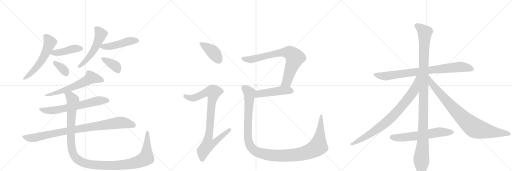
t = 0.00 s
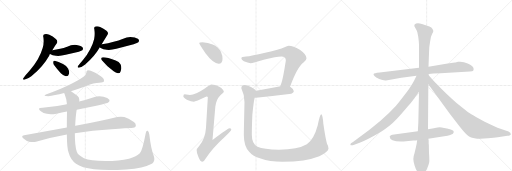
t = 3.35 s
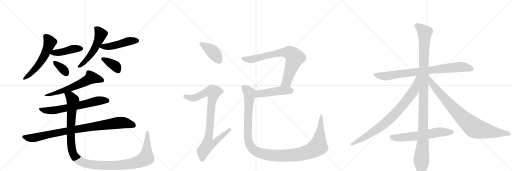
t = 6.71 s
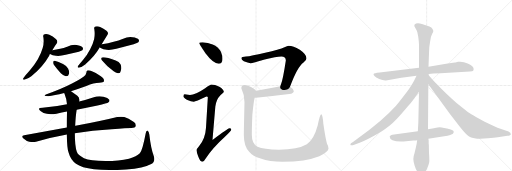
t = 10.06 s
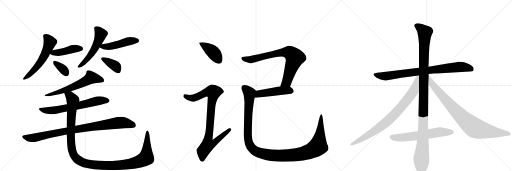
t = 13.42 s
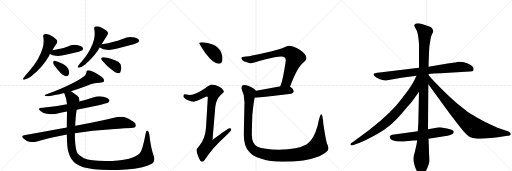
t = 16.77 s

The animated SVG that drew these frames (rendered in a browser with its animation timeline set to each time). Animation: 20 CSS @keyframes rules; one cycle of 16.77 s.

<svg version="1.1" viewBox="0 0 3072 1024" xmlns="http://www.w3.org/2000/svg">
  <g stroke="lightgray" stroke-dasharray="1,1" stroke-width="1" transform="scale(4, 4)">
    <line x1="0" y1="0" x2="256" y2="256"></line>
    <line x1="256" y1="0" x2="0" y2="256"></line>
    <line x1="128" y1="0" x2="128" y2="256"></line>
    <line x1="0" y1="128" x2="256" y2="128"></line>
    <line x1="256" y1="0" x2="512" y2="256"></line>
    <line x1="512" y1="0" x2="256" y2="256"></line>
    <line x1="384" y1="0" x2="384" y2="256"></line>
    <line x1="256" y1="128" x2="512" y2="128"></line>
    <line x1="512" y1="0" x2="768" y2="256"></line>
    <line x1="768" y1="0" x2="512" y2="256"></line>
    <line x1="640" y1="0" x2="640" y2="256"></line>
    <line x1="512" y1="128" x2="768" y2="128"></line>
  </g>
<g transform="scale(1, -1) translate(0, -850)">
   <style type="text/css">
    @keyframes keyframes0 {
      from {
       stroke: black;
       stroke-dashoffset: 575;
       stroke-width: 128;
       }
       65% {
       animation-timing-function: step-end;
       stroke: black;
       stroke-dashoffset: 0;
       stroke-width: 128;
       }
       to {
       stroke: black;
       stroke-width: 1024;
       }
       }
       #make-me-a-hanzi-animation-0 {
         animation: keyframes0 0.717936s both;
         animation-delay: 0.000000s;
         animation-timing-function: linear;
       }
    @keyframes keyframes1 {
      from {
       stroke: black;
       stroke-dashoffset: 439;
       stroke-width: 128;
       }
       59% {
       animation-timing-function: step-end;
       stroke: black;
       stroke-dashoffset: 0;
       stroke-width: 128;
       }
       to {
       stroke: black;
       stroke-width: 1024;
       }
       }
       #make-me-a-hanzi-animation-1 {
         animation: keyframes1 0.607259s both;
         animation-delay: 0.717936s;
         animation-timing-function: linear;
       }
    @keyframes keyframes2 {
      from {
       stroke: black;
       stroke-dashoffset: 354;
       stroke-width: 128;
       }
       54% {
       animation-timing-function: step-end;
       stroke: black;
       stroke-dashoffset: 0;
       stroke-width: 128;
       }
       to {
       stroke: black;
       stroke-width: 1024;
       }
       }
       #make-me-a-hanzi-animation-2 {
         animation: keyframes2 0.538086s both;
         animation-delay: 1.325195s;
         animation-timing-function: linear;
       }
    @keyframes keyframes3 {
      from {
       stroke: black;
       stroke-dashoffset: 541;
       stroke-width: 128;
       }
       64% {
       animation-timing-function: step-end;
       stroke: black;
       stroke-dashoffset: 0;
       stroke-width: 128;
       }
       to {
       stroke: black;
       stroke-width: 1024;
       }
       }
       #make-me-a-hanzi-animation-3 {
         animation: keyframes3 0.690267s both;
         animation-delay: 1.863281s;
         animation-timing-function: linear;
       }
    @keyframes keyframes4 {
      from {
       stroke: black;
       stroke-dashoffset: 478;
       stroke-width: 128;
       }
       61% {
       animation-timing-function: step-end;
       stroke: black;
       stroke-dashoffset: 0;
       stroke-width: 128;
       }
       to {
       stroke: black;
       stroke-width: 1024;
       }
       }
       #make-me-a-hanzi-animation-4 {
         animation: keyframes4 0.638997s both;
         animation-delay: 2.553548s;
         animation-timing-function: linear;
       }
    @keyframes keyframes5 {
      from {
       stroke: black;
       stroke-dashoffset: 382;
       stroke-width: 128;
       }
       55% {
       animation-timing-function: step-end;
       stroke: black;
       stroke-dashoffset: 0;
       stroke-width: 128;
       }
       to {
       stroke: black;
       stroke-width: 1024;
       }
       }
       #make-me-a-hanzi-animation-5 {
         animation: keyframes5 0.560872s both;
         animation-delay: 3.192546s;
         animation-timing-function: linear;
       }
    @keyframes keyframes6 {
      from {
       stroke: black;
       stroke-dashoffset: 624;
       stroke-width: 128;
       }
       67% {
       animation-timing-function: step-end;
       stroke: black;
       stroke-dashoffset: 0;
       stroke-width: 128;
       }
       to {
       stroke: black;
       stroke-width: 1024;
       }
       }
       #make-me-a-hanzi-animation-6 {
         animation: keyframes6 0.757812s both;
         animation-delay: 3.753418s;
         animation-timing-function: linear;
       }
    @keyframes keyframes7 {
      from {
       stroke: black;
       stroke-dashoffset: 669;
       stroke-width: 128;
       }
       69% {
       animation-timing-function: step-end;
       stroke: black;
       stroke-dashoffset: 0;
       stroke-width: 128;
       }
       to {
       stroke: black;
       stroke-width: 1024;
       }
       }
       #make-me-a-hanzi-animation-7 {
         animation: keyframes7 0.794434s both;
         animation-delay: 4.511230s;
         animation-timing-function: linear;
       }
    @keyframes keyframes8 {
      from {
       stroke: black;
       stroke-dashoffset: 926;
       stroke-width: 128;
       }
       75% {
       animation-timing-function: step-end;
       stroke: black;
       stroke-dashoffset: 0;
       stroke-width: 128;
       }
       to {
       stroke: black;
       stroke-width: 1024;
       }
       }
       #make-me-a-hanzi-animation-8 {
         animation: keyframes8 1.003581s both;
         animation-delay: 5.305664s;
         animation-timing-function: linear;
       }
    @keyframes keyframes9 {
      from {
       stroke: black;
       stroke-dashoffset: 1268;
       stroke-width: 128;
       }
       80% {
       animation-timing-function: step-end;
       stroke: black;
       stroke-dashoffset: 0;
       stroke-width: 128;
       }
       to {
       stroke: black;
       stroke-width: 1024;
       }
       }
       #make-me-a-hanzi-animation-9 {
         animation: keyframes9 1.281901s both;
         animation-delay: 6.309245s;
         animation-timing-function: linear;
       }
    @keyframes keyframes10 {
      from {
       stroke: black;
       stroke-dashoffset: 412;
       stroke-width: 128;
       }
       57% {
       animation-timing-function: step-end;
       stroke: black;
       stroke-dashoffset: 0;
       stroke-width: 128;
       }
       to {
       stroke: black;
       stroke-width: 1024;
       }
       }
       #make-me-a-hanzi-animation-10 {
         animation: keyframes10 0.585286s both;
         animation-delay: 7.591146s;
         animation-timing-function: linear;
       }
    @keyframes keyframes11 {
      from {
       stroke: black;
       stroke-dashoffset: 923;
       stroke-width: 128;
       }
       75% {
       animation-timing-function: step-end;
       stroke: black;
       stroke-dashoffset: 0;
       stroke-width: 128;
       }
       to {
       stroke: black;
       stroke-width: 1024;
       }
       }
       #make-me-a-hanzi-animation-11 {
         animation: keyframes11 1.001139s both;
         animation-delay: 8.176432s;
         animation-timing-function: linear;
       }
    @keyframes keyframes12 {
      from {
       stroke: black;
       stroke-dashoffset: 774;
       stroke-width: 128;
       }
       72% {
       animation-timing-function: step-end;
       stroke: black;
       stroke-dashoffset: 0;
       stroke-width: 128;
       }
       to {
       stroke: black;
       stroke-width: 1024;
       }
       }
       #make-me-a-hanzi-animation-12 {
         animation: keyframes12 0.879883s both;
         animation-delay: 9.177572s;
         animation-timing-function: linear;
       }
    @keyframes keyframes13 {
      from {
       stroke: black;
       stroke-dashoffset: 481;
       stroke-width: 128;
       }
       61% {
       animation-timing-function: step-end;
       stroke: black;
       stroke-dashoffset: 0;
       stroke-width: 128;
       }
       to {
       stroke: black;
       stroke-width: 1024;
       }
       }
       #make-me-a-hanzi-animation-13 {
         animation: keyframes13 0.641439s both;
         animation-delay: 10.057454s;
         animation-timing-function: linear;
       }
    @keyframes keyframes14 {
      from {
       stroke: black;
       stroke-dashoffset: 1246;
       stroke-width: 128;
       }
       80% {
       animation-timing-function: step-end;
       stroke: black;
       stroke-dashoffset: 0;
       stroke-width: 128;
       }
       to {
       stroke: black;
       stroke-width: 1024;
       }
       }
       #make-me-a-hanzi-animation-14 {
         animation: keyframes14 1.263997s both;
         animation-delay: 10.698893s;
         animation-timing-function: linear;
       }
    @keyframes keyframes15 {
      from {
       stroke: black;
       stroke-dashoffset: 844;
       stroke-width: 128;
       }
       73% {
       animation-timing-function: step-end;
       stroke: black;
       stroke-dashoffset: 0;
       stroke-width: 128;
       }
       to {
       stroke: black;
       stroke-width: 1024;
       }
       }
       #make-me-a-hanzi-animation-15 {
         animation: keyframes15 0.936849s both;
         animation-delay: 11.962891s;
         animation-timing-function: linear;
       }
    @keyframes keyframes16 {
      from {
       stroke: black;
       stroke-dashoffset: 1176;
       stroke-width: 128;
       }
       79% {
       animation-timing-function: step-end;
       stroke: black;
       stroke-dashoffset: 0;
       stroke-width: 128;
       }
       to {
       stroke: black;
       stroke-width: 1024;
       }
       }
       #make-me-a-hanzi-animation-16 {
         animation: keyframes16 1.207031s both;
         animation-delay: 12.899740s;
         animation-timing-function: linear;
       }
    @keyframes keyframes17 {
      from {
       stroke: black;
       stroke-dashoffset: 844;
       stroke-width: 128;
       }
       73% {
       animation-timing-function: step-end;
       stroke: black;
       stroke-dashoffset: 0;
       stroke-width: 128;
       }
       to {
       stroke: black;
       stroke-width: 1024;
       }
       }
       #make-me-a-hanzi-animation-17 {
         animation: keyframes17 0.936849s both;
         animation-delay: 14.106771s;
         animation-timing-function: linear;
       }
    @keyframes keyframes18 {
      from {
       stroke: black;
       stroke-dashoffset: 885;
       stroke-width: 128;
       }
       74% {
       animation-timing-function: step-end;
       stroke: black;
       stroke-dashoffset: 0;
       stroke-width: 128;
       }
       to {
       stroke: black;
       stroke-width: 1024;
       }
       }
       #make-me-a-hanzi-animation-18 {
         animation: keyframes18 0.970215s both;
         animation-delay: 15.043620s;
         animation-timing-function: linear;
       }
    @keyframes keyframes19 {
      from {
       stroke: black;
       stroke-dashoffset: 622;
       stroke-width: 128;
       }
       67% {
       animation-timing-function: step-end;
       stroke: black;
       stroke-dashoffset: 0;
       stroke-width: 128;
       }
       to {
       stroke: black;
       stroke-width: 1024;
       }
       }
       #make-me-a-hanzi-animation-19 {
         animation: keyframes19 0.756185s both;
         animation-delay: 16.013835s;
         animation-timing-function: linear;
       }
</style>
<path d="M 295 517 Q 297 522 300 528 L 314 550 Q 328 573 341 591 Q 344 596 344 601 Q 344 610 335 617 Q 317 633 296 642 Q 286 647 276 647 Q 272 647 268 646 Q 259 644 259 635 Q 259 632 260 629 Q 262 617 262 604 Q 262 583 256 563 Q 248 534 227 495 Q 204 456 177 426 Q 152 399 142 384 Q 138 379 138 377 Q 138 373 143 373 Q 146 373 149 374 Q 167 378 188 394 Q 258 450 295 517 Z" fill="lightgray"></path> 
<path d="M 300 528 L 300 527 Q 315 517 336 516 Q 342 515 349 515 Q 369 515 394 522 L 473 541 Q 491 546 494 549 Q 498 555 498 560 Q 498 562 497 565 Q 488 577 460 581 Q 454 582 449 582 Q 425 582 403 571 Q 382 564 361 558 Q 338 553 314 550 C 284 546 279 545 300 528 Z" fill="lightgray"></path> 
<path d="M 365 411 Q 382 394 395 394 L 397 394 Q 411 394 414 409 Q 415 412 415 416 Q 415 427 408 440 Q 399 457 378 467 Q 342 484 329 487 L 327 487 Q 320 487 319 479 L 319 474 Q 319 468 323 463 Q 344 435 365 411 Z" fill="lightgray"></path> 
<path d="M 610 585 L 645 642 Q 648 647 648 651 Q 648 659 639 666 Q 622 680 601 689 Q 591 693 582 693 Q 577 693 573 692 Q 565 690 565 682 Q 565 679 566 676 Q 568 662 568 649 Q 568 632 565 617 Q 559 590 541 556 Q 523 521 499 493 Q 478 469 469 456 Q 466 452 466 449 Q 466 445 472 445 Q 474 445 477 446 Q 492 449 511 464 Q 566 510 599 567 L 610 585 Z" fill="lightgray"></path> 
<path d="M 599 567 Q 601 564 604 563 Q 619 553 640 552 Q 646 551 653 551 Q 673 551 698 558 Q 750 573 802 586 Q 827 594 830 597 Q 834 603 834 608 Q 834 610 833 613 Q 824 625 796 628 Q 789 629 782 629 Q 760 629 739 619 Q 712 607 682 600 Q 650 589 611 585 L 610 585 C 580 582 580 582 599 567 Z" fill="lightgray"></path> 
<path d="M 608 503 Q 607 501 607 499 Q 607 493 614 486 Q 629 469 645 454 L 682 423 Q 695 412 707 412 L 711 412 Q 717 412 720 414 Q 724 420 727 435 Q 728 439 728 443 Q 728 455 723 466 Q 715 481 694 488 Q 666 500 650 503 Q 631 508 622 508 L 619 508 Q 609 508 608 503 Z" fill="lightgray"></path> 
<path d="M 426 304 Q 478 320 518 335 Q 563 355 596 355 Q 620 356 623 362 Q 624 366 624 369 Q 624 377 616 384 Q 597 403 555 422 Q 539 430 527 430 Q 518 428 518 415 Q 516 402 503 392 Q 480 374 432 350 Q 368 317 275 284 Q 267 280 267 277 L 268 276 Q 272 274 290 274 Q 324 278 385 293 L 426 304 Z" fill="lightgray"></path> 
<path d="M 460 193 L 585 218 Q 644 230 651 237 Q 657 243 657 248 Q 657 250 656 252 Q 648 265 621 271 Q 609 274 597 274 Q 580 274 563 267 Q 520 252 475 242 L 402 225 Q 333 210 255 204 Q 234 204 234 197 Q 234 192 245 183 Q 260 171 281 168 Q 292 166 305 166 Q 320 166 339 169 Q 371 176 402 182 L 460 193 Z" fill="lightgray"></path> 
<path d="M 145 40 Q 133 38 133 32 Q 133 27 141 20 Q 158 4 176 1 Q 187 -1 197 -1 Q 207 -1 216 1 Q 302 26 401 44 L 449 52 Q 555 70 670 76 Q 764 83 788 83 Q 811 85 814 94 Q 815 97 815 100 Q 815 111 801 120 Q 770 143 746 149 Q 737 151 726 151 Q 715 151 703 149 Q 610 126 453 96 L 451 96 L 401 86 L 145 40 Z" fill="lightgray"></path> 
<path d="M 401 44 Q 402 -38 411 -63 Q 423 -108 456 -132 Q 489 -156 564 -165 Q 605 -169 657 -169 Q 702 -169 757 -166 Q 864 -159 904 -135 Q 926 -124 926 -104 Q 926 -96 923 -87 Q 905 -38 896 44 Q 893 62 886 66 Q 884 67 883 67 Q 876 67 874 50 Q 855 -51 839 -69 Q 820 -89 774 -101 Q 714 -115 633 -115 Q 541 -114 504 -98 Q 467 -81 461 -60 Q 449 -26 449 52 L 451 96 Q 454 157 460 193 L 475 242 Q 476 247 476 251 Q 476 267 464 276 Q 441 295 426 304 C 402 321 375 321 385 293 Q 386 291 387 288 Q 399 259 402 225 L 402 182 Q 401 128 401 86 L 401 44 Z" fill="lightgray"></path> 
<path d="M 1215 597 Q 1195 597 1195 593 Q 1195 587 1234 530 Q 1280 469 1312 469 Q 1335 469 1335 497 Q 1335 518 1326 539 Q 1310 570 1276 584 Q 1248 595 1215 597 Z" fill="lightgray"></path> 
<path d="M 1268 344 Q 1262 344 1231 322 Q 1172 282 1140 281 Q 1133 281 1108 285 Q 1100 284 1100 272 Q 1100 266 1121 253 Q 1148 241 1163 241 Q 1172 241 1239 272 Q 1247 272 1247 268 L 1236 84 Q 1232 18 1194 -27 Q 1180 -42 1180 -51 Q 1180 -70 1190 -89 Q 1202 -120 1215 -120 Q 1222 -120 1233 -101 Q 1279 -33 1348 29 Q 1388 68 1388 73 Q 1388 81 1375 81 Q 1369 81 1275 11 L 1292 212 Q 1297 253 1321 278 Q 1343 297 1343 300 Q 1343 315 1316 331 Q 1289 344 1268 344 Z" fill="lightgray"></path> 
<path d="M 1732 577 Q 1724 577 1707 568 Q 1678 555 1591 535 Q 1507 515 1476 512 Q 1448 512 1448 501 Q 1448 492 1463 483 Q 1488 472 1503 472 Q 1517 472 1588 494 Q 1658 512 1688 512 Q 1715 512 1715 488 Q 1698 376 1687 349 Q 1684 342 1682 334 C 1672 306 1729 302 1740 330 Q 1784 450 1821 476 Q 1839 487 1839 501 Q 1839 524 1799 552 Q 1759 577 1732 577 Z" fill="lightgray"></path> 
<path d="M 1682 334 Q 1646 328 1536 306 C 1507 300 1498 269 1528 265 Q 1532 264 1536 264 Q 1639 276 1748 289 Q 1763 296 1763 304 Q 1763 316 1743 329 Q 1742 329 1740 330 L 1682 334 Z" fill="lightgray"></path> 
<path d="M 1536 306 Q 1531 316 1506 329 Q 1483 341 1467 341 Q 1448 341 1448 321 Q 1467 282 1467 237 Q 1463 67 1463 41 Q 1463 -26 1495 -60 Q 1516 -87 1564 -100 Q 1618 -120 1694 -120 Q 1834 -120 1916 -87 Q 1971 -59 1971 -40 Q 1971 -26 1962 -11 Q 1954 14 1940 108 Q 1936 165 1927 165 Q 1920 165 1906 98 Q 1884 15 1841 -15 Q 1787 -47 1674 -47 Q 1582 -47 1545 -30 Q 1511 -12 1511 41 Q 1511 86 1514 161 Q 1521 236 1528 265 C 1533 295 1536 306 1536 306 Z" fill="lightgray"></path> 
<path d="M 2819 422 Q 2836 422 2839 427 Q 2842 432 2842 436.5 Q 2842 441 2838 448.5 Q 2834 456 2806 470 Q 2778 484 2748 480 L 2738 478 Q 2732 476 2729 476 L 2686 470 L 2571 451 L 2514 444 L 2278 416 Q 2243 412 2241.5 407.5 Q 2240 403 2247 394.5 Q 2254 386 2275.5 376.5 Q 2297 367 2316 368 L 2408 384 L 2499 396 L 2572 407 L 2600 410 L 2643 412 L 2819 422 Z" fill="lightgray"></path> 
<path d="M 2571 451 L 2574 532 Q 2575 576 2581 604 Q 2585 635 2592.5 647.5 Q 2600 660 2600 665 Q 2600 670 2595 677.5 Q 2590 685 2576.5 691.5 Q 2563 698 2531.5 707 Q 2500 716 2488 704 Q 2485 700 2487 692 L 2497 674 Q 2503 665 2504 658 L 2509 633 L 2511 619 Q 2514 594 2514 582 L 2514 444 L 2514 300 L 2510 116 L 2507 64 L 2503 9 L 2500 -12 Q 2496 -33 2487 -68 Q 2480 -88 2480 -102.5 Q 2480 -117 2488 -143.5 Q 2496 -170 2510 -187 Q 2525 -204 2528 -204 Q 2536 -204 2560 -166 Q 2574 -133 2575.5 -120.5 Q 2577 -108 2574 -66 L 2573 -17 L 2572 -11 L 2572 8 Q 2572 13 2570 19 L 2568 76 L 2570 346 L 2572 399 L 2572 407 L 2571 451 Z" fill="lightgray"></path> 
<path d="M 2499 396 L 2486 370 Q 2472 343 2442 300 Q 2394 237 2376 216 Q 2297 127 2148 21 L 2118 -1 Q 2102 -11 2102 -14 Q 2102 -26 2125 -18 L 2158 -6 Q 2204 12 2271 51 Q 2337 90 2383 140 Q 2404 162 2446 212 Q 2469 237 2484 259 L 2514 300 C 2595 411 2512 423 2499 396 Z" fill="lightgray"></path> 
<path d="M 2570 346 L 2701 166 L 2759 91 Q 2798 41 2820 29 Q 2853 13 2928 21 Q 3002 29 3016 32 L 3044 36 Q 3065 39 3065 46 Q 3065 56 3051 62 L 2985 85 Q 2953 98 2908 120 Q 2844 155 2828 165 Q 2812 174 2775 204 Q 2741 229 2711 258 Q 2684 282 2651 315 L 2604 363 L 2572 399 C 2552 421 2552 370 2570 346 Z" fill="lightgray"></path> 
<path d="M 2507 64 L 2354 42 Q 2349 42 2344 38 Q 2339 34 2338 32 Q 2338 -4 2436 3 L 2480 8 Q 2496 8 2503 9 L 2570 19 L 2665 33 Q 2711 42 2717.5 49 Q 2724 56 2722 62 Q 2722 73 2682 80.5 Q 2642 88 2637.5 88 Q 2633 88 2603 82 L 2568 76 L 2507 64 Z" fill="lightgray"></path> 
      <clipPath id="make-me-a-hanzi-clip-0">
      <path d="M 295 517 Q 297 522 300 528 L 314 550 Q 328 573 341 591 Q 344 596 344 601 Q 344 610 335 617 Q 317 633 296 642 Q 286 647 276 647 Q 272 647 268 646 Q 259 644 259 635 Q 259 632 260 629 Q 262 617 262 604 Q 262 583 256 563 Q 248 534 227 495 Q 204 456 177 426 Q 152 399 142 384 Q 138 379 138 377 Q 138 373 143 373 Q 146 373 149 374 Q 167 378 188 394 Q 258 450 295 517 Z" fill="lightgray"></path>
      </clipPath>
      <path clip-path="url(#make-me-a-hanzi-clip-0)" d="M 271 634 L 299 595 L 264 512 L 204 431 L 174 400 L 143 379 " fill="none" id="make-me-a-hanzi-animation-0" stroke-dasharray="447 894" stroke-linecap="round"></path>

      <clipPath id="make-me-a-hanzi-clip-1">
      <path d="M 300 528 L 300 527 Q 315 517 336 516 Q 342 515 349 515 Q 369 515 394 522 L 473 541 Q 491 546 494 549 Q 498 555 498 560 Q 498 562 497 565 Q 488 577 460 581 Q 454 582 449 582 Q 425 582 403 571 Q 382 564 361 558 Q 338 553 314 550 C 284 546 279 545 300 528 Z" fill="lightgray"></path>
      </clipPath>
      <path clip-path="url(#make-me-a-hanzi-clip-1)" d="M 307 528 L 381 540 L 443 559 L 486 560 " fill="none" id="make-me-a-hanzi-animation-1" stroke-dasharray="311 622" stroke-linecap="round"></path>

      <clipPath id="make-me-a-hanzi-clip-2">
      <path d="M 365 411 Q 382 394 395 394 L 397 394 Q 411 394 414 409 Q 415 412 415 416 Q 415 427 408 440 Q 399 457 378 467 Q 342 484 329 487 L 327 487 Q 320 487 319 479 L 319 474 Q 319 468 323 463 Q 344 435 365 411 Z" fill="lightgray"></path>
      </clipPath>
      <path clip-path="url(#make-me-a-hanzi-clip-2)" d="M 328 478 L 372 442 L 398 410 " fill="none" id="make-me-a-hanzi-animation-2" stroke-dasharray="226 452" stroke-linecap="round"></path>

      <clipPath id="make-me-a-hanzi-clip-3">
      <path d="M 610 585 L 645 642 Q 648 647 648 651 Q 648 659 639 666 Q 622 680 601 689 Q 591 693 582 693 Q 577 693 573 692 Q 565 690 565 682 Q 565 679 566 676 Q 568 662 568 649 Q 568 632 565 617 Q 559 590 541 556 Q 523 521 499 493 Q 478 469 469 456 Q 466 452 466 449 Q 466 445 472 445 Q 474 445 477 446 Q 492 449 511 464 Q 566 510 599 567 L 610 585 Z" fill="lightgray"></path>
      </clipPath>
      <path clip-path="url(#make-me-a-hanzi-clip-3)" d="M 577 681 L 605 646 L 576 573 L 526 501 L 472 451 " fill="none" id="make-me-a-hanzi-animation-3" stroke-dasharray="413 826" stroke-linecap="round"></path>

      <clipPath id="make-me-a-hanzi-clip-4">
      <path d="M 599 567 Q 601 564 604 563 Q 619 553 640 552 Q 646 551 653 551 Q 673 551 698 558 Q 750 573 802 586 Q 827 594 830 597 Q 834 603 834 608 Q 834 610 833 613 Q 824 625 796 628 Q 789 629 782 629 Q 760 629 739 619 Q 712 607 682 600 Q 650 589 611 585 L 610 585 C 580 582 580 582 599 567 Z" fill="lightgray"></path>
      </clipPath>
      <path clip-path="url(#make-me-a-hanzi-clip-4)" d="M 605 569 L 659 571 L 766 603 L 822 608 " fill="none" id="make-me-a-hanzi-animation-4" stroke-dasharray="350 700" stroke-linecap="round"></path>

      <clipPath id="make-me-a-hanzi-clip-5">
      <path d="M 608 503 Q 607 501 607 499 Q 607 493 614 486 Q 629 469 645 454 L 682 423 Q 695 412 707 412 L 711 412 Q 717 412 720 414 Q 724 420 727 435 Q 728 439 728 443 Q 728 455 723 466 Q 715 481 694 488 Q 666 500 650 503 Q 631 508 622 508 L 619 508 Q 609 508 608 503 Z" fill="lightgray"></path>
      </clipPath>
      <path clip-path="url(#make-me-a-hanzi-clip-5)" d="M 617 499 L 688 458 L 714 422 " fill="none" id="make-me-a-hanzi-animation-5" stroke-dasharray="254 508" stroke-linecap="round"></path>

      <clipPath id="make-me-a-hanzi-clip-6">
      <path d="M 426 304 Q 478 320 518 335 Q 563 355 596 355 Q 620 356 623 362 Q 624 366 624 369 Q 624 377 616 384 Q 597 403 555 422 Q 539 430 527 430 Q 518 428 518 415 Q 516 402 503 392 Q 480 374 432 350 Q 368 317 275 284 Q 267 280 267 277 L 268 276 Q 272 274 290 274 Q 324 278 385 293 L 426 304 Z" fill="lightgray"></path>
      </clipPath>
      <path clip-path="url(#make-me-a-hanzi-clip-6)" d="M 615 367 L 547 385 L 503 358 L 428 325 L 357 299 L 271 280 " fill="none" id="make-me-a-hanzi-animation-6" stroke-dasharray="496 992" stroke-linecap="round"></path>

      <clipPath id="make-me-a-hanzi-clip-7">
      <path d="M 460 193 L 585 218 Q 644 230 651 237 Q 657 243 657 248 Q 657 250 656 252 Q 648 265 621 271 Q 609 274 597 274 Q 580 274 563 267 Q 520 252 475 242 L 402 225 Q 333 210 255 204 Q 234 204 234 197 Q 234 192 245 183 Q 260 171 281 168 Q 292 166 305 166 Q 320 166 339 169 Q 371 176 402 182 L 460 193 Z" fill="lightgray"></path>
      </clipPath>
      <path clip-path="url(#make-me-a-hanzi-clip-7)" d="M 240 196 L 268 188 L 319 188 L 495 222 L 585 246 L 645 247 " fill="none" id="make-me-a-hanzi-animation-7" stroke-dasharray="541 1082" stroke-linecap="round"></path>

      <clipPath id="make-me-a-hanzi-clip-8">
      <path d="M 145 40 Q 133 38 133 32 Q 133 27 141 20 Q 158 4 176 1 Q 187 -1 197 -1 Q 207 -1 216 1 Q 302 26 401 44 L 449 52 Q 555 70 670 76 Q 764 83 788 83 Q 811 85 814 94 Q 815 97 815 100 Q 815 111 801 120 Q 770 143 746 149 Q 737 151 726 151 Q 715 151 703 149 Q 610 126 453 96 L 451 96 L 401 86 L 145 40 Z" fill="lightgray"></path>
      </clipPath>
      <path clip-path="url(#make-me-a-hanzi-clip-8)" d="M 143 30 L 176 23 L 207 25 L 424 70 L 713 115 L 765 111 L 802 99 " fill="none" id="make-me-a-hanzi-animation-8" stroke-dasharray="798 1596" stroke-linecap="round"></path>

      <clipPath id="make-me-a-hanzi-clip-9">
      <path d="M 401 44 Q 402 -38 411 -63 Q 423 -108 456 -132 Q 489 -156 564 -165 Q 605 -169 657 -169 Q 702 -169 757 -166 Q 864 -159 904 -135 Q 926 -124 926 -104 Q 926 -96 923 -87 Q 905 -38 896 44 Q 893 62 886 66 Q 884 67 883 67 Q 876 67 874 50 Q 855 -51 839 -69 Q 820 -89 774 -101 Q 714 -115 633 -115 Q 541 -114 504 -98 Q 467 -81 461 -60 Q 449 -26 449 52 L 451 96 Q 454 157 460 193 L 475 242 Q 476 247 476 251 Q 476 267 464 276 Q 441 295 426 304 C 402 321 375 321 385 293 Q 386 291 387 288 Q 399 259 402 225 L 402 182 Q 401 128 401 86 L 401 44 Z" fill="lightgray"></path>
      </clipPath>
      <path clip-path="url(#make-me-a-hanzi-clip-9)" d="M 392 293 L 421 274 L 437 247 L 424 33 L 431 -45 L 452 -93 L 501 -126 L 558 -138 L 704 -141 L 802 -129 L 856 -110 L 872 -100 L 879 -81 L 883 61 " fill="none" id="make-me-a-hanzi-animation-9" stroke-dasharray="1140 2280" stroke-linecap="round"></path>

      <clipPath id="make-me-a-hanzi-clip-10">
      <path d="M 1215 597 Q 1195 597 1195 593 Q 1195 587 1234 530 Q 1280 469 1312 469 Q 1335 469 1335 497 Q 1335 518 1326 539 Q 1310 570 1276 584 Q 1248 595 1215 597 Z" fill="lightgray"></path>
      </clipPath>
      <path clip-path="url(#make-me-a-hanzi-clip-10)" d="M 1199 592 L 1279 537 L 1314 489 " fill="none" id="make-me-a-hanzi-animation-10" stroke-dasharray="284 568" stroke-linecap="round"></path>

      <clipPath id="make-me-a-hanzi-clip-11">
      <path d="M 1268 344 Q 1262 344 1231 322 Q 1172 282 1140 281 Q 1133 281 1108 285 Q 1100 284 1100 272 Q 1100 266 1121 253 Q 1148 241 1163 241 Q 1172 241 1239 272 Q 1247 272 1247 268 L 1236 84 Q 1232 18 1194 -27 Q 1180 -42 1180 -51 Q 1180 -70 1190 -89 Q 1202 -120 1215 -120 Q 1222 -120 1233 -101 Q 1279 -33 1348 29 Q 1388 68 1388 73 Q 1388 81 1375 81 Q 1369 81 1275 11 L 1292 212 Q 1297 253 1321 278 Q 1343 297 1343 300 Q 1343 315 1316 331 Q 1289 344 1268 344 Z" fill="lightgray"></path>
      </clipPath>
      <path clip-path="url(#make-me-a-hanzi-clip-11)" d="M 1111 274 L 1136 264 L 1165 263 L 1236 297 L 1280 298 L 1250 21 L 1287 18 L 1295 7 L 1281 -9 L 1248 -17 L 1218 -56 L 1214 -110 " fill="none" id="make-me-a-hanzi-animation-11" stroke-dasharray="795 1590" stroke-linecap="round"></path>

      <clipPath id="make-me-a-hanzi-clip-12">
      <path d="M 1732 577 Q 1724 577 1707 568 Q 1678 555 1591 535 Q 1507 515 1476 512 Q 1448 512 1448 501 Q 1448 492 1463 483 Q 1488 472 1503 472 Q 1517 472 1588 494 Q 1658 512 1688 512 Q 1715 512 1715 488 Q 1698 376 1687 349 Q 1684 342 1682 334 C 1672 306 1729 302 1740 330 Q 1784 450 1821 476 Q 1839 487 1839 501 Q 1839 524 1799 552 Q 1759 577 1732 577 Z" fill="lightgray"></path>
      </clipPath>
      <path clip-path="url(#make-me-a-hanzi-clip-12)" d="M 1458 500 L 1500 493 L 1676 534 L 1740 534 L 1769 504 L 1720 359 L 1690 340 " fill="none" id="make-me-a-hanzi-animation-12" stroke-dasharray="646 1292" stroke-linecap="round"></path>

      <clipPath id="make-me-a-hanzi-clip-13">
      <path d="M 1682 334 Q 1646 328 1536 306 C 1507 300 1498 269 1528 265 Q 1532 264 1536 264 Q 1639 276 1748 289 Q 1763 296 1763 304 Q 1763 316 1743 329 Q 1742 329 1740 330 L 1682 334 Z" fill="lightgray"></path>
      </clipPath>
      <path clip-path="url(#make-me-a-hanzi-clip-13)" d="M 1533 271 L 1555 288 L 1608 297 L 1682 308 L 1751 305 " fill="none" id="make-me-a-hanzi-animation-13" stroke-dasharray="353 706" stroke-linecap="round"></path>

      <clipPath id="make-me-a-hanzi-clip-14">
      <path d="M 1536 306 Q 1531 316 1506 329 Q 1483 341 1467 341 Q 1448 341 1448 321 Q 1467 282 1467 237 Q 1463 67 1463 41 Q 1463 -26 1495 -60 Q 1516 -87 1564 -100 Q 1618 -120 1694 -120 Q 1834 -120 1916 -87 Q 1971 -59 1971 -40 Q 1971 -26 1962 -11 Q 1954 14 1940 108 Q 1936 165 1927 165 Q 1920 165 1906 98 Q 1884 15 1841 -15 Q 1787 -47 1674 -47 Q 1582 -47 1545 -30 Q 1511 -12 1511 41 Q 1511 86 1514 161 Q 1521 236 1528 265 C 1533 295 1536 306 1536 306 Z" fill="lightgray"></path>
      </clipPath>
      <path clip-path="url(#make-me-a-hanzi-clip-14)" d="M 1465 324 L 1497 292 L 1488 118 L 1491 2 L 1511 -38 L 1527 -53 L 1564 -69 L 1671 -84 L 1754 -81 L 1843 -63 L 1883 -46 L 1910 -22 L 1926 94 L 1922 107 L 1928 119 L 1927 161 " fill="none" id="make-me-a-hanzi-animation-14" stroke-dasharray="1118 2236" stroke-linecap="round"></path>

      <clipPath id="make-me-a-hanzi-clip-15">
      <path d="M 2819 422 Q 2836 422 2839 427 Q 2842 432 2842 436.5 Q 2842 441 2838 448.5 Q 2834 456 2806 470 Q 2778 484 2748 480 L 2738 478 Q 2732 476 2729 476 L 2686 470 L 2571 451 L 2514 444 L 2278 416 Q 2243 412 2241.5 407.5 Q 2240 403 2247 394.5 Q 2254 386 2275.5 376.5 Q 2297 367 2316 368 L 2408 384 L 2499 396 L 2572 407 L 2600 410 L 2643 412 L 2819 422 Z" fill="lightgray"></path>
      </clipPath>
      <path clip-path="url(#make-me-a-hanzi-clip-15)" d="M 2248 403 L 2311 394 L 2757 450 L 2803 446 L 2830 435 " fill="none" id="make-me-a-hanzi-animation-15" stroke-dasharray="716 1432" stroke-linecap="round"></path>

      <clipPath id="make-me-a-hanzi-clip-16">
      <path d="M 2571 451 L 2574 532 Q 2575 576 2581 604 Q 2585 635 2592.5 647.5 Q 2600 660 2600 665 Q 2600 670 2595 677.5 Q 2590 685 2576.5 691.5 Q 2563 698 2531.5 707 Q 2500 716 2488 704 Q 2485 700 2487 692 L 2497 674 Q 2503 665 2504 658 L 2509 633 L 2511 619 Q 2514 594 2514 582 L 2514 444 L 2514 300 L 2510 116 L 2507 64 L 2503 9 L 2500 -12 Q 2496 -33 2487 -68 Q 2480 -88 2480 -102.5 Q 2480 -117 2488 -143.5 Q 2496 -170 2510 -187 Q 2525 -204 2528 -204 Q 2536 -204 2560 -166 Q 2574 -133 2575.5 -120.5 Q 2577 -108 2574 -66 L 2573 -17 L 2572 -11 L 2572 8 Q 2572 13 2570 19 L 2568 76 L 2570 346 L 2572 399 L 2572 407 L 2571 451 Z" fill="lightgray"></path>
      </clipPath>
      <path clip-path="url(#make-me-a-hanzi-clip-16)" d="M 2499 697 L 2518 687 L 2549 656 L 2537 -6 L 2528 -96 L 2528 -198 " fill="none" id="make-me-a-hanzi-animation-16" stroke-dasharray="1048 2096" stroke-linecap="round"></path>

      <clipPath id="make-me-a-hanzi-clip-17">
      <path d="M 2499 396 L 2486 370 Q 2472 343 2442 300 Q 2394 237 2376 216 Q 2297 127 2148 21 L 2118 -1 Q 2102 -11 2102 -14 Q 2102 -26 2125 -18 L 2158 -6 Q 2204 12 2271 51 Q 2337 90 2383 140 Q 2404 162 2446 212 Q 2469 237 2484 259 L 2514 300 C 2595 411 2512 423 2499 396 Z" fill="lightgray"></path>
      </clipPath>
      <path clip-path="url(#make-me-a-hanzi-clip-17)" d="M 2507 391 L 2485 310 L 2406 207 L 2355 152 L 2251 66 L 2108 -15 " fill="none" id="make-me-a-hanzi-animation-17" stroke-dasharray="716 1432" stroke-linecap="round"></path>

      <clipPath id="make-me-a-hanzi-clip-18">
      <path d="M 2570 346 L 2701 166 L 2759 91 Q 2798 41 2820 29 Q 2853 13 2928 21 Q 3002 29 3016 32 L 3044 36 Q 3065 39 3065 46 Q 3065 56 3051 62 L 2985 85 Q 2953 98 2908 120 Q 2844 155 2828 165 Q 2812 174 2775 204 Q 2741 229 2711 258 Q 2684 282 2651 315 L 2604 363 L 2572 399 C 2552 421 2552 370 2570 346 Z" fill="lightgray"></path>
      </clipPath>
      <path clip-path="url(#make-me-a-hanzi-clip-18)" d="M 2574 392 L 2589 350 L 2672 253 L 2793 127 L 2840 89 L 2895 69 L 3057 48 " fill="none" id="make-me-a-hanzi-animation-18" stroke-dasharray="757 1514" stroke-linecap="round"></path>

      <clipPath id="make-me-a-hanzi-clip-19">
      <path d="M 2507 64 L 2354 42 Q 2349 42 2344 38 Q 2339 34 2338 32 Q 2338 -4 2436 3 L 2480 8 Q 2496 8 2503 9 L 2570 19 L 2665 33 Q 2711 42 2717.5 49 Q 2724 56 2722 62 Q 2722 73 2682 80.5 Q 2642 88 2637.5 88 Q 2633 88 2603 82 L 2568 76 L 2507 64 Z" fill="lightgray"></path>
      </clipPath>
      <path clip-path="url(#make-me-a-hanzi-clip-19)" d="M 2347 29 L 2422 25 L 2631 58 L 2710 59 " fill="none" id="make-me-a-hanzi-animation-19" stroke-dasharray="494 988" stroke-linecap="round"></path>

</g>
</svg>
